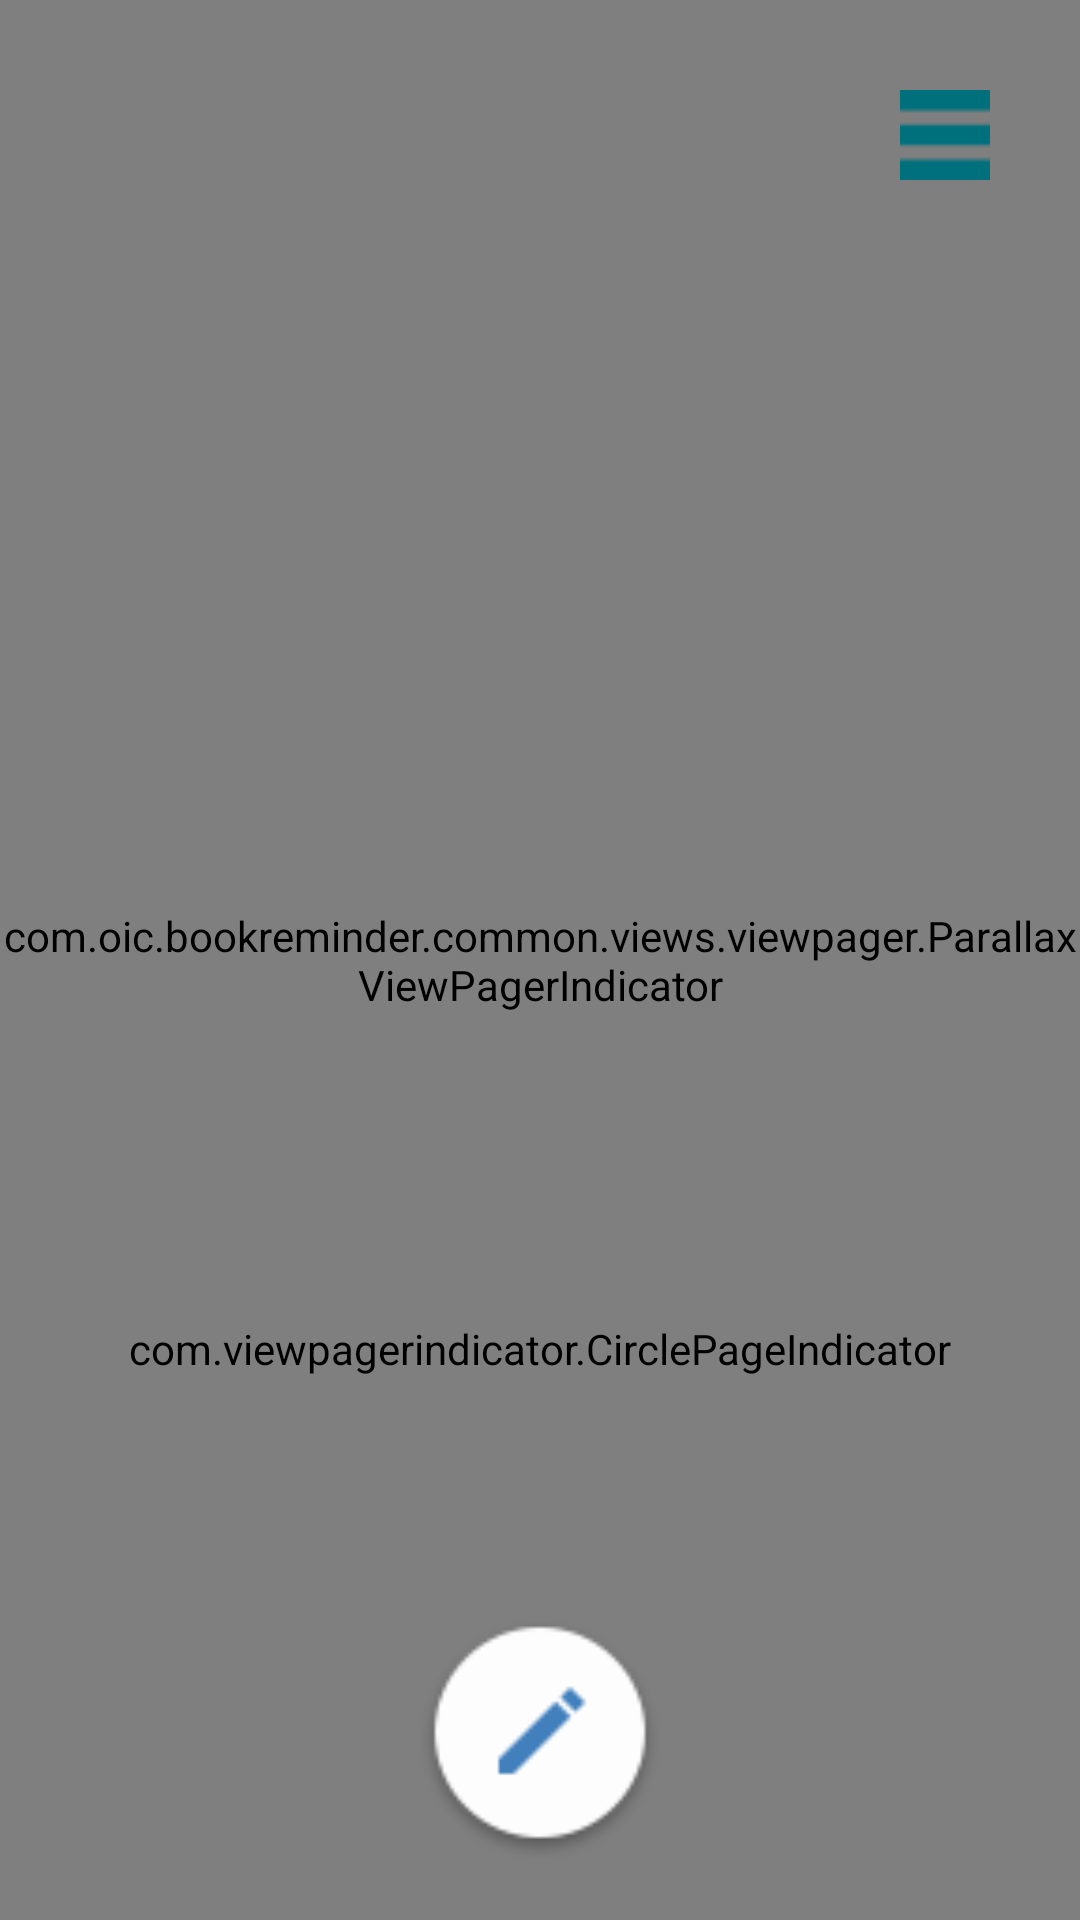

Android layout source for this screen:
<!-- AndroidManifest.xml: fallback theme Theme.MaterialComponents.DayNight.NoActionBar -->
<!-- res/layout/fragment_addbook_v2.xml -->
<?xml version="1.0" encoding="utf-8"?>
<RelativeLayout
    xmlns:android="http://schemas.android.com/apk/res/android"
    android:id="@+id/layoutAddBook"
    android:layout_width="match_parent"
    android:layout_height="match_parent"
    android:background="@drawable/app_background">

    <com.oic.bookreminder.common.views.viewpager.ParallaxViewPagerIndicator
        android:id="@+id/frgAddBook"
        android:layout_width="match_parent"
        android:layout_height="match_parent"/>

    <com.viewpagerindicator.CirclePageIndicator
        android:id="@+id/indicatorAddBook"
        android:layout_marginTop="440dp"
        android:layout_centerHorizontal="true"
        android:layout_height="wrap_content"
        android:layout_width="fill_parent"
        />
    <ImageView
        android:layout_width="50dp"
        android:layout_height="50dp"
        android:contentDescription="@null"
        android:padding="10dp"
        android:layout_margin="20dp"
        android:scaleType="fitXY"
        android:src="@drawable/ic_menu"
        android:layout_alignParentRight="true"
        android:layout_alignParentTop="true"/>
    <ImageView
        android:id="@+id/fragmentAddBookButtonEdit"
        android:layout_width="80dp"
        android:layout_height="80dp"
        android:layout_alignParentBottom="true"
        android:layout_marginBottom="20dp"
        android:layout_centerHorizontal="true"
        android:contentDescription="@null"
        android:src="@drawable/ic_edit"/>
</RelativeLayout>
<!-- resources referenced by this layout -->
<resources>
  <!-- drawable app_background: png bitmap (drawable-xhdpi, 64086 bytes) -->
  <!-- drawable ic_edit: png bitmap (drawable-xhdpi, 19722 bytes) -->
  <!-- drawable ic_menu: png bitmap (drawable-xhdpi, 18415 bytes) -->
</resources>
